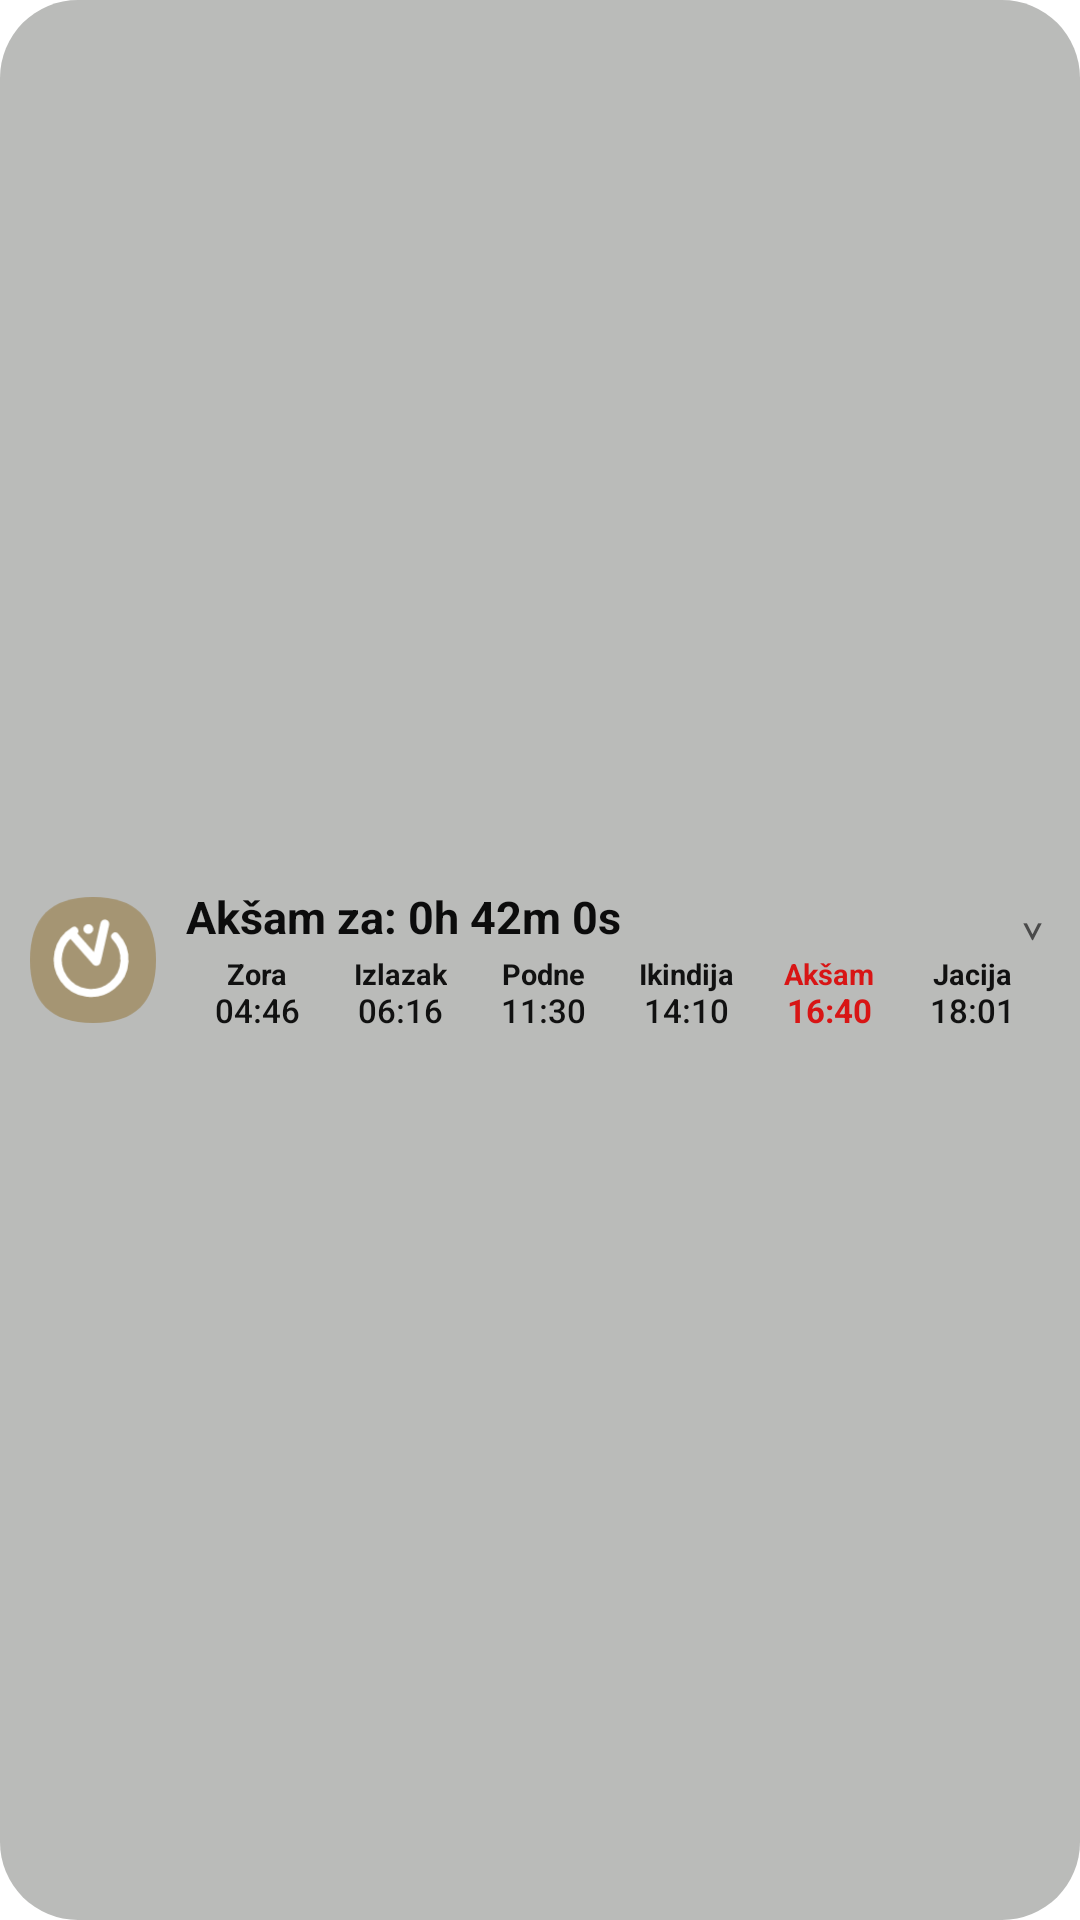

Android layout source for this screen:
<!-- AndroidManifest.xml: application theme Theme.VaktijaPremium -->
<!-- res/layout/notification_ediyanet.xml -->
<?xml version="1.0" encoding="utf-8"?>
<LinearLayout xmlns:android="http://schemas.android.com/apk/res/android"
    android:layout_width="match_parent"
    android:layout_height="wrap_content"
    android:orientation="horizontal"
    android:gravity="center_vertical"
    android:background="@drawable/bg_ediyanet_pill_card"
    android:paddingStart="10dp"
    android:paddingEnd="12dp"
    android:paddingTop="8dp"
    android:paddingBottom="8dp">

    
    <ImageView
        android:id="@+id/iv_notif_left_icon"
        android:layout_width="42dp"
        android:layout_height="42dp"
        android:scaleType="fitCenter"
        android:src="@drawable/ic_vaktija_launcher"
        android:contentDescription="Vaktija.ba ikonica" />

    
    <LinearLayout
        android:layout_width="0dp"
        android:layout_height="wrap_content"
        android:layout_weight="1"
        android:orientation="vertical"
        android:paddingStart="10dp">

        
        <LinearLayout
            android:layout_width="match_parent"
            android:layout_height="wrap_content"
            android:orientation="horizontal"
            android:gravity="center_vertical"
            android:layout_marginBottom="3dp">

            <TextView
                android:id="@+id/tv_ediyanet_countdown"
                android:layout_width="0dp"
                android:layout_height="wrap_content"
                android:layout_weight="1"
                android:singleLine="true"
                android:fontFamily="sans-serif"
                android:textStyle="bold"
                android:textSize="15sp"
                android:textColor="#0C0C0C"
                android:includeFontPadding="false"
                android:text="Akšam za: 0h 42m 0s" />

            <TextView
                android:layout_width="wrap_content"
                android:layout_height="wrap_content"
                android:text="⌄"
                android:textSize="15sp"
                android:textColor="#4A4A4A"
                android:paddingStart="6dp"
                android:includeFontPadding="false" />
        </LinearLayout>

        
        <LinearLayout
            android:layout_width="match_parent"
            android:layout_height="wrap_content"
            android:orientation="horizontal">

            <LinearLayout android:layout_width="0dp" android:layout_height="wrap_content" android:layout_weight="1" android:orientation="vertical" android:gravity="center_horizontal">
                <TextView android:id="@+id/name_0" android:layout_width="wrap_content" android:layout_height="wrap_content" android:singleLine="true" android:fontFamily="sans-serif" android:textStyle="bold" android:textSize="9.5sp" android:textColor="#111111" android:includeFontPadding="false" android:text="Zora" />
                <TextView android:id="@+id/time_0" android:layout_width="wrap_content" android:layout_height="wrap_content" android:singleLine="true" android:fontFamily="sans-serif-medium" android:textSize="11sp" android:textColor="#111111" android:includeFontPadding="false" android:text="04:46" />
            </LinearLayout>

            <LinearLayout android:layout_width="0dp" android:layout_height="wrap_content" android:layout_weight="1" android:orientation="vertical" android:gravity="center_horizontal">
                <TextView android:id="@+id/name_1" android:layout_width="wrap_content" android:layout_height="wrap_content" android:singleLine="true" android:fontFamily="sans-serif" android:textStyle="bold" android:textSize="9.5sp" android:textColor="#111111" android:includeFontPadding="false" android:text="Izlazak" />
                <TextView android:id="@+id/time_1" android:layout_width="wrap_content" android:layout_height="wrap_content" android:singleLine="true" android:fontFamily="sans-serif-medium" android:textSize="11sp" android:textColor="#111111" android:includeFontPadding="false" android:text="06:16" />
            </LinearLayout>

            <LinearLayout android:layout_width="0dp" android:layout_height="wrap_content" android:layout_weight="1" android:orientation="vertical" android:gravity="center_horizontal">
                <TextView android:id="@+id/name_2" android:layout_width="wrap_content" android:layout_height="wrap_content" android:singleLine="true" android:fontFamily="sans-serif" android:textStyle="bold" android:textSize="9.5sp" android:textColor="#111111" android:includeFontPadding="false" android:text="Podne" />
                <TextView android:id="@+id/time_2" android:layout_width="wrap_content" android:layout_height="wrap_content" android:singleLine="true" android:fontFamily="sans-serif-medium" android:textSize="11sp" android:textColor="#111111" android:includeFontPadding="false" android:text="11:30" />
            </LinearLayout>

            <LinearLayout android:layout_width="0dp" android:layout_height="wrap_content" android:layout_weight="1" android:orientation="vertical" android:gravity="center_horizontal">
                <TextView android:id="@+id/name_3" android:layout_width="wrap_content" android:layout_height="wrap_content" android:singleLine="true" android:fontFamily="sans-serif" android:textStyle="bold" android:textSize="9.5sp" android:textColor="#111111" android:includeFontPadding="false" android:text="Ikindija" />
                <TextView android:id="@+id/time_3" android:layout_width="wrap_content" android:layout_height="wrap_content" android:singleLine="true" android:fontFamily="sans-serif-medium" android:textSize="11sp" android:textColor="#111111" android:includeFontPadding="false" android:text="14:10" />
            </LinearLayout>

            <LinearLayout android:layout_width="0dp" android:layout_height="wrap_content" android:layout_weight="1" android:orientation="vertical" android:gravity="center_horizontal">
                <TextView android:id="@+id/name_4" android:layout_width="wrap_content" android:layout_height="wrap_content" android:singleLine="true" android:fontFamily="sans-serif" android:textStyle="bold" android:textSize="9.5sp" android:textColor="#D81515" android:includeFontPadding="false" android:text="Akšam" />
                <TextView android:id="@+id/time_4" android:layout_width="wrap_content" android:layout_height="wrap_content" android:singleLine="true" android:fontFamily="sans-serif" android:textStyle="bold" android:textSize="11sp" android:textColor="#D81515" android:includeFontPadding="false" android:text="16:40" />
            </LinearLayout>

            <LinearLayout android:layout_width="0dp" android:layout_height="wrap_content" android:layout_weight="1" android:orientation="vertical" android:gravity="center_horizontal">
                <TextView android:id="@+id/name_5" android:layout_width="wrap_content" android:layout_height="wrap_content" android:singleLine="true" android:fontFamily="sans-serif" android:textStyle="bold" android:textSize="9.5sp" android:textColor="#111111" android:includeFontPadding="false" android:text="Jacija" />
                <TextView android:id="@+id/time_5" android:layout_width="wrap_content" android:layout_height="wrap_content" android:singleLine="true" android:fontFamily="sans-serif-medium" android:textSize="11sp" android:textColor="#111111" android:includeFontPadding="false" android:text="18:01" />
            </LinearLayout>
        </LinearLayout>
    </LinearLayout>
</LinearLayout>
<!-- resources referenced by this layout -->
<resources>
  <!-- drawable bg_ediyanet_pill_card (drawable) -->
  <?xml version="1.0" encoding="utf-8"?>
  <shape xmlns:android="http://schemas.android.com/apk/res/android"
      android:shape="rectangle">
      <solid android:color="#BABBB9" />
      <corners android:radius="26dp" />
  </shape>
  <!-- drawable ic_vaktija_launcher (drawable) -->
  <?xml version="1.0" encoding="utf-8"?>
  <vector xmlns:android="http://schemas.android.com/apk/res/android"
      android:width="100dp"
      android:height="100dp"
      android:viewportWidth="100"
      android:viewportHeight="100">
      
      <path
          android:fillColor="#A59573"
          android:pathData="M50,0 C83.5,0 100,16.5 100,50 C100,83.5 83.5,100 50,100 C16.5,100 0,83.5 0,50 C0,16.5 16.5,0 50,0 Z" />
      
      <path
          android:fillColor="#00000000"
          android:strokeColor="#FFFFFF"
          android:strokeWidth="6.4"
          android:strokeLineCap="round"
          android:pathData="M67.6,31.3 A26.5,26.5 0 1,1 35.1,26.8" />
      
      <path
          android:fillColor="#00000000"
          android:strokeColor="#FFFFFF"
          android:strokeWidth="7.0"
          android:strokeLineCap="round"
          android:strokeLineJoin="round"
          android:pathData="M33.3,29.3 L52.6,51.1 L59.4,21.4" />
      
      <path
          android:fillColor="#FFFFFF"
          android:pathData="M46.3,25.4 m-3.9,0 a3.9,3.9 0 1,1 7.8,0 a3.9,3.9 0 1,1 -7.8,0" />
  </vector>
  <style name="Theme.VaktijaPremium" parent="android:Theme.Material.Light.NoActionBar">
          <item name="android:statusBarColor">#FFFFFF</item>
          <item name="android:windowLightStatusBar">true</item>
          <item name="android:navigationBarColor">#FFFFFF</item>
          <item name="android:windowBackground">#FFFFFF</item>
      </style>
</resources>
